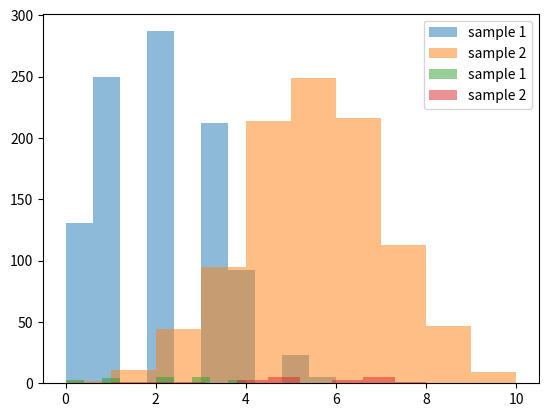

This chart was generated by the following Python code:
import pandas as pd
import numpy as np
import statistics as stat
import matplotlib.pyplot as plt
get_ipython().run_line_magic('matplotlib', 'inline')

pop1 = np.random.binomial(10, 0.2, 10000)
pop2 = np.random.binomial(10,0.5, 10000) 

sample1 = np.random.choice(pop1, 1000, replace=True)
sample2 = np.random.choice(pop2, 1000, replace=True)

print(sample1.mean())
print(sample2.mean())
print(sample1.std())
print(sample2.std())

# Difference
diff=sample2.mean( ) -sample1.mean()
print(diff)

plt.hist(sample1, alpha=0.5, label='sample 1') 
plt.hist(sample2, alpha=0.5, label='sample 2') 
plt.legend(loc='upper right')

plt.show()

#Again with sample size 20 instead of 1000

pop1 = np.random.binomial(10, 0.2, 10000)
pop2 = np.random.binomial(10,0.5, 10000) 

sample1 = np.random.choice(pop1, 20, replace=True)
sample2 = np.random.choice(pop2, 20, replace=True)

print(sample1.mean())
print(sample2.mean())
print(sample1.std())
print(sample2.std())

# Difference
diff=sample2.mean( ) -sample1.mean()
print(diff)

plt.hist(sample1, alpha=0.5, label='sample 1') 
plt.hist(sample2, alpha=0.5, label='sample 2') 
plt.legend(loc='upper right')

plt.show()

#Change pop 1 to p=0.3

pop1 = np.random.binomial(10, 0.3, 10000)
pop2 = np.random.binomial(10,0.5, 10000) 

sample1 = np.random.choice(pop1, 1000, replace=True)
sample2 = np.random.choice(pop2, 1000, replace=True)

print(sample1.mean())
print(sample2.mean())
print(sample1.std())
print(sample2.std())

# Difference
diff=sample2.mean( ) -sample1.mean()

#Set variables for sample size and standard deviations
size = np.array([len(sample1), len(sample2)])
sd = np.array([sample1.std(), sample2.std()])

# The squared standard deviations are divided by the sample size and summed, then we take
# the square root of the sum. 
diff_se = (sum(sd ** 2 / size)) ** 0.5  

#The difference between the means divided by the standard error: T-value.  
print(diff/diff_se)

#Print p value and t statistic
from scipy.stats import ttest_ind
print(ttest_ind(sample2, sample1, equal_var=False))

#Change pop 1 to p=0.4

pop1 = np.random.binomial(10, 0.4, 10000)
pop2 = np.random.binomial(10,0.5, 10000) 

sample1 = np.random.choice(pop1, 1000, replace=True)
sample2 = np.random.choice(pop2, 1000, replace=True)

print(sample1.mean())
print(sample2.mean())
print(sample1.std())
print(sample2.std())

# Difference
diff=sample2.mean( ) -sample1.mean()

#Set variables for sample size and standard deviations
size = np.array([len(sample1), len(sample2)])
sd = np.array([sample1.std(), sample2.std()])

# The squared standard deviations are divided by the sample size and summed, then we take
# the square root of the sum. 
diff_se = (sum(sd ** 2 / size)) ** 0.5  

#The difference between the means divided by the standard error: T-value.  
print(diff/diff_se)

#Print p value and t statistic
from scipy.stats import ttest_ind
print(ttest_ind(sample2, sample1, equal_var=False))

